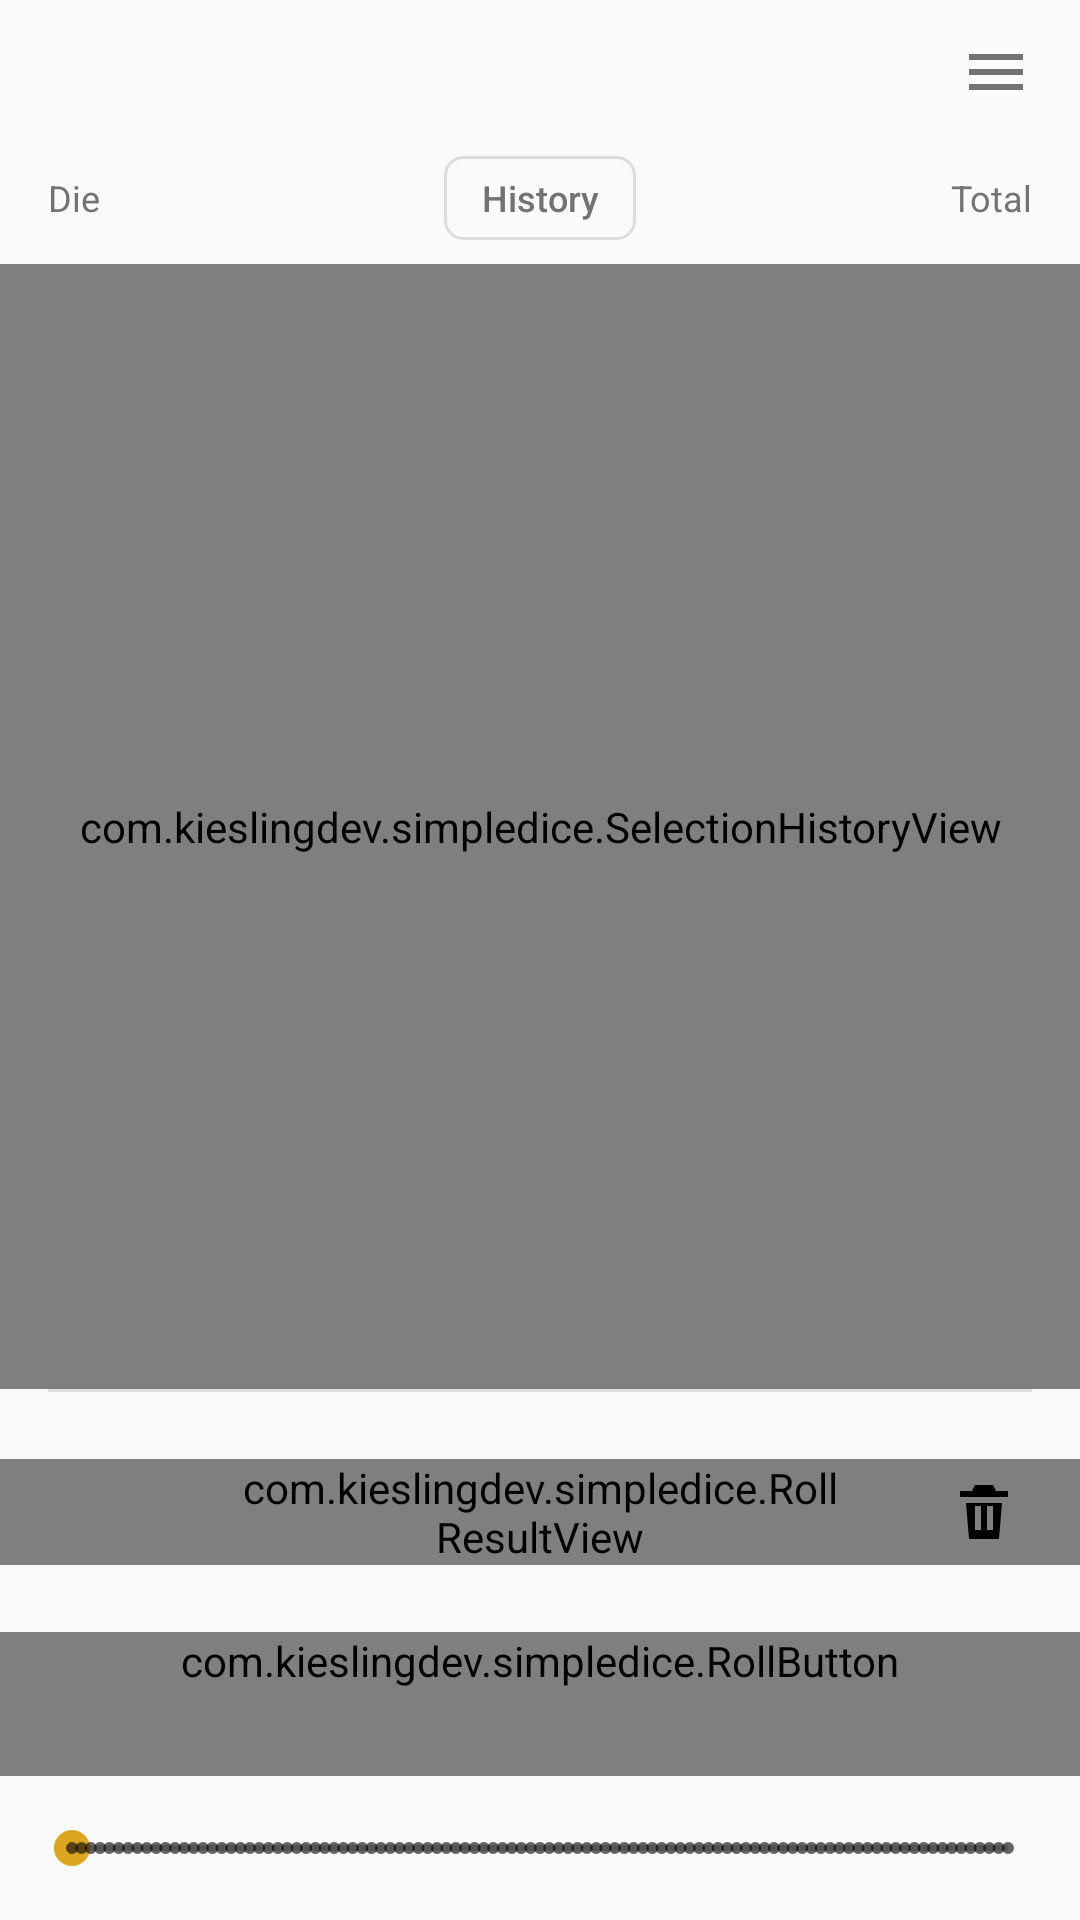

This screen was rendered from an Android layout file. Write that file and the resources it references.
<!-- AndroidManifest.xml: application theme AppTheme -->
<!-- res/layout/activity_main.xml -->
<?xml version="1.0" encoding="utf-8"?>
<LinearLayout xmlns:android="http://schemas.android.com/apk/res/android"
    xmlns:app="http://schemas.android.com/apk/res-auto"
    android:layout_width="match_parent"
    android:layout_height="match_parent"
    android:orientation="vertical">

    <ImageButton
        android:id="@+id/menu_button"
        android:layout_width="48dp"
        android:layout_height="48dp"
        android:layout_gravity="end"
        android:layout_marginEnd="4dp"
        android:padding="12dp"
        android:background="?attr/selectableItemBackgroundBorderless"
        android:contentDescription="@string/menu"
        app:srcCompat="@drawable/ic_menu"
        app:tint="@color/header_text" />
    <LinearLayout
        android:layout_width="match_parent"
        android:layout_height="wrap_content"
        android:orientation="horizontal"
        android:paddingStart="16dp"
        android:paddingEnd="16dp"
        android:gravity="center_vertical" android:paddingTop="4dp"
        android:paddingBottom="8dp">
        <TextView
            style="@style/HistoryHeader"
            android:text="@string/header_die" />
        <FrameLayout
            android:layout_width="0dp"
            android:layout_height="wrap_content"
            android:layout_weight="1">
            <androidx.appcompat.widget.AppCompatButton
                android:id="@+id/history_button"
                android:layout_width="wrap_content"
                android:layout_height="28dp"
                android:layout_gravity="center"
                android:background="@drawable/header_button"
                android:backgroundTint="@null"
                android:stateListAnimator="@null"
                android:elevation="0dp"
                android:minWidth="64dp"
                android:minHeight="0dp" android:paddingTop="0dp" android:paddingBottom="0dp"
                android:paddingStart="8dp"
                android:paddingEnd="8dp"
                android:textAllCaps="false"
                android:textStyle="normal"
                android:textSize="12sp"
                android:textColor="@color/header_text"
                android:gravity="center"
                android:text="@string/header_history" />
        </FrameLayout>
        <TextView
            style="@style/HistoryHeader"
            android:gravity="end"
            android:text="@string/header_total"
            android:contentDescription="@string/total_explanation" />
    </LinearLayout>

    <ScrollView
        android:id="@+id/history_scroll"
        android:layout_width="match_parent"
        android:layout_height="0dp"
        android:layout_weight="1"
        android:fillViewport="true">
        <com.kieslingdev.simpledice.SelectionHistoryView android:id="@+id/history_selection" android:layout_width="match_parent" android:layout_height="wrap_content">
        <LinearLayout
            android:id="@+id/history_rows"
            android:layout_width="match_parent"
            android:layout_height="match_parent"
            android:gravity="bottom"
            android:orientation="vertical"
            android:paddingStart="16dp"
            android:paddingEnd="16dp" />
        </com.kieslingdev.simpledice.SelectionHistoryView>
    </ScrollView>

    <View
        android:layout_width="match_parent"
        android:layout_height="1dp"
        android:layout_marginStart="16dp"
        android:layout_marginEnd="16dp"
        android:background="@color/divider" />

    <FrameLayout
        android:layout_width="match_parent"
        android:layout_height="wrap_content"
        android:minHeight="80dp">
        <com.kieslingdev.simpledice.RollResultView
            android:id="@+id/result"
            android:layout_width="match_parent"
            android:layout_height="wrap_content"
            android:layout_gravity="center"
            android:gravity="center"
            android:paddingStart="80dp"
            android:paddingEnd="80dp"
            android:textColor="@color/result"
            android:textSize="48sp"
            android:textStyle="bold" />
        <TextView
            android:id="@+id/current_die"
            android:layout_width="72dp"
            android:layout_height="wrap_content"
            android:layout_gravity="start|center_vertical"
            android:paddingStart="16dp"
            android:paddingEnd="0dp"
            android:importantForAccessibility="no"
            android:textColor="@color/secondary_text"
            android:textSize="14sp"
            android:textStyle="bold" />
        <ImageButton
            android:id="@+id/clear_button"
            android:layout_width="48dp"
            android:layout_height="48dp"
            android:layout_gravity="end|center_vertical"
            android:layout_marginEnd="8dp"
            android:background="?attr/selectableItemBackgroundBorderless"
            android:contentDescription="@string/clear_history"
            app:srcCompat="@drawable/ic_delete_history"
            app:tint="@color/trash" />
    </FrameLayout>

    <com.kieslingdev.simpledice.RollButton
        android:id="@+id/roll_button"
        android:layout_width="match_parent"
        android:layout_height="wrap_content"
        android:minHeight="48dp"
        app:backgroundTint="@color/roll_button"
        android:text="@string/roll"
        android:textAllCaps="false"
        android:textColor="@android:color/black"
        android:textSize="26sp"
        android:textStyle="bold" />

    <HorizontalScrollView
        android:layout_width="match_parent"
        android:layout_height="wrap_content"
        android:fillViewport="true"
        android:scrollbars="none">
        <LinearLayout
            android:id="@+id/dice_choices"
            android:layout_width="wrap_content"
            android:layout_height="wrap_content"
            android:orientation="horizontal" />
    </HorizontalScrollView>

    <SeekBar
        android:id="@+id/die_slider"
        style="@style/Widget.AppCompat.SeekBar.Discrete"
        android:layout_width="match_parent"
        android:layout_height="48dp"
        android:layout_marginStart="8dp"
        android:layout_marginEnd="8dp" />
</LinearLayout>
<!-- resources referenced by this layout -->
<resources>
  <color name="divider">#DDDDDD</color>
  <color name="header_text">#737373</color>
  <color name="result">#3A3A3A</color>
  <color name="roll_button">@color/goldenrod</color>
  <color name="secondary_text">#656565</color>
  <color name="trash">#000000</color>
  <!-- drawable header_button (drawable) -->
  <shape xmlns:android="http://schemas.android.com/apk/res/android">
      <solid android:color="@color/background" />
      <stroke android:width="1dp" android:color="@color/divider" />
      <corners android:radius="6dp" />
  </shape>
  <!-- drawable ic_delete_history (drawable) -->
  <vector xmlns:android="http://schemas.android.com/apk/res/android"
      android:width="24dp" android:height="24dp"
      android:viewportWidth="24" android:viewportHeight="24">
      <path android:fillColor="#FF000000"
          android:pathData="M9,3h6l1,2h4v2H4V5h4zM6,9h12l-1,12H7zM9,10v8h2v-8zM13,10v8h2v-8z"
          android:fillType="evenOdd" />
  </vector>
  <!-- drawable ic_menu (drawable) -->
  <vector xmlns:android="http://schemas.android.com/apk/res/android"
      android:width="24dp" android:height="24dp"
      android:viewportWidth="24" android:viewportHeight="24">
      <path android:fillColor="#FF000000" android:pathData="M3,6h18v2H3zM3,11h18v2H3zM3,16h18v2H3z" />
  </vector>
  <string name="clear_history">Clear rolls and history</string>
  <string name="header_die">Die</string>
  <string name="header_history">History</string>
  <string name="header_total">Total</string>
  <string name="roll">Roll</string>
  <string name="total_explanation">Total of this roll, all newer rolls, and the current roll</string>
  <style name="HistoryHeader">
          <item name="android:layout_width">0dp</item>
          <item name="android:layout_height">wrap_content</item>
          <item name="android:layout_weight">1</item>
          <item name="android:textSize">12sp</item>
          <item name="android:textColor">@color/header_text</item>
      </style>
  <style name="AppTheme" parent="Theme.AppCompat.Light.NoActionBar">
          <item name="colorPrimary">@android:color/black</item>
          <item name="colorPrimaryDark">@android:color/black</item>
          <item name="colorAccent">@color/accent</item>
          <item name="android:windowBackground">@color/background</item>
      </style>
  <color name="goldenrod">#DAA520</color>
  <color name="background">#FAFAFA</color>
  <color name="accent">@color/goldenrod</color>
</resources>
